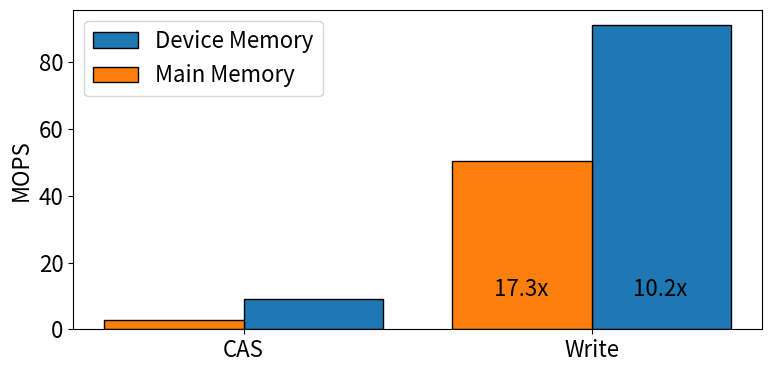

The matplotlib source for this figure:
import matplotlib
import matplotlib.pyplot as plt
import numpy as np


cas_single_key_memory=('cas_single_key_memory', 2928908)
cas_single_key_device=('cas_single_key_device', 8974950) #I don't think I have this value

cas_multi_key_memory=('cas_multi_key_memory', 50559735.67)
cas_multi_key_device=('cas_multi_key_device', 91116408.54) #I don't think I have this value


labels = ["CAS", "Write"]
main_memory=[cas_single_key_memory[1],cas_multi_key_memory[1]]
device_memory=[cas_single_key_device[1],cas_multi_key_device[1]]

# labels = [cas_multi_qp_memory[0], cas_multi_qp_device[0], write_single_qp_memory[0], write_single_qp_dev[0]]
# mops = [cas_multi_qp_memory[1], cas_multi_qp_device[1], write_single_qp_memory[1], write_single_qp_dev[1]]

def div_mil(a):
    return[x/1000000.0 for x in a]

x = np.arange(len(labels))
print(x)

main_memory=div_mil(main_memory)
device_memory=div_mil(device_memory)

width=0.4
plt.rcParams.update({'font.size': 16})
#fig, ax = plt.subplots()
fig, ax = plt.subplots(1,1, figsize=(8,4))

ax.bar(x + width/2, device_memory, width, label="Device Memory", edgecolor='k')
ax.bar(x - width/2, main_memory, width, label="Main Memory", edgecolor='k')
ax.set_xticks(x,labels)

xalign=0.92
ax.text(xalign-(width/2),10,str(round(main_memory[1]/main_memory[0],1))+"x")
ax.text(xalign+(width/2),10,str(round(device_memory[1]/device_memory[0],1))+"x")




# Add some text for labels, title and custom x-axis tick labels, etc.
ax.set_ylabel('MOPS')
#ax.set_xticks(x)
#ax.set_xticklabels(labels)
ax.legend()

fig.tight_layout()
figname="rdma_cas_throughput"
plt.savefig(figname+".pdf")
plt.savefig(figname+".png")